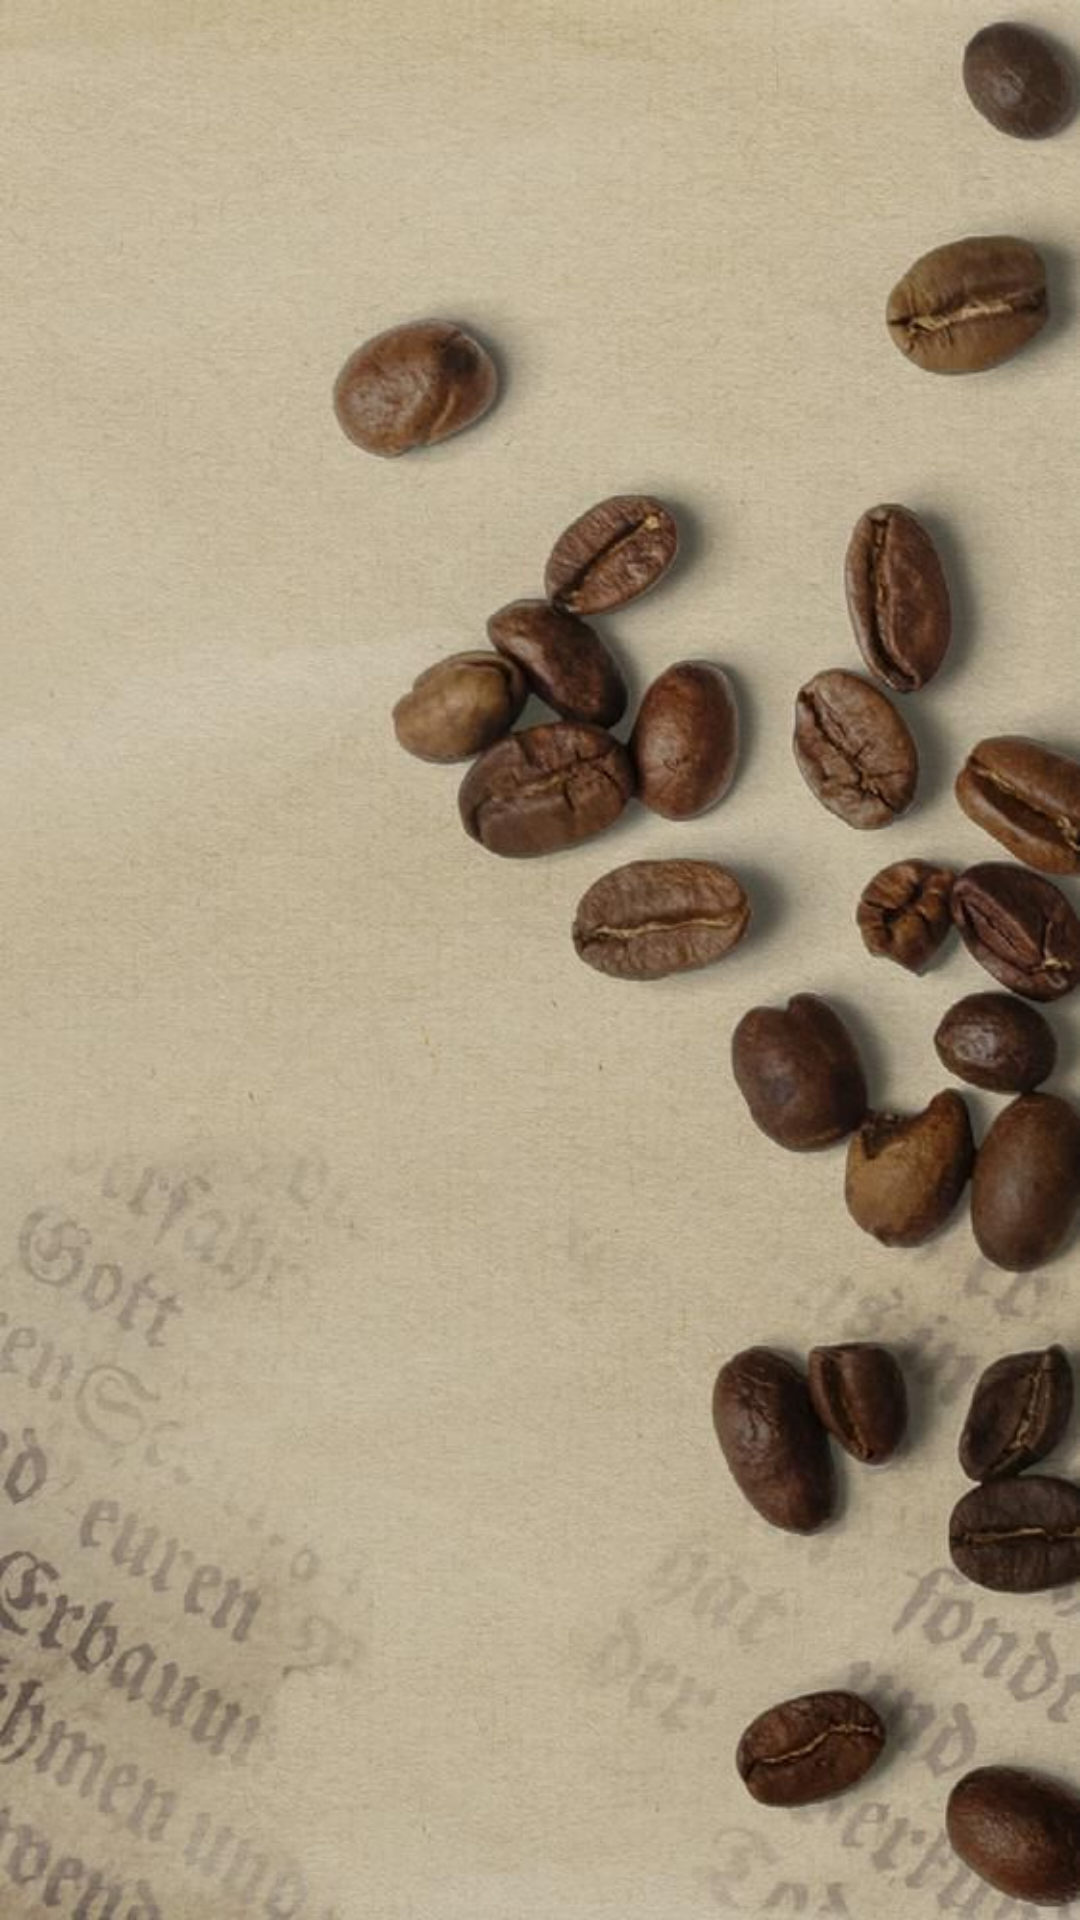

Write the Android layout XML for this screen, with the resource values it uses.
<!-- AndroidManifest.xml: application theme Theme.MarketStore -->
<!-- res/layout/fragment_notifications.xml -->
<?xml version="1.0" encoding="utf-8"?>
<android.support.constraint.ConstraintLayout xmlns:android="http://schemas.android.com/apk/res/android"
    xmlns:app="http://schemas.android.com/apk/res-auto"
    xmlns:tools="http://schemas.android.com/tools"
    android:layout_width="match_parent"
    android:layout_height="match_parent"
    android:background="@drawable/storebackground"
    tools:context=".ui.notifications.NotificationsFragment">



    <TextView
        android:id="@+id/text_notifications"
        android:layout_width="match_parent"
        android:layout_height="wrap_content"
        android:layout_marginStart="8dp"
        android:layout_marginTop="8dp"
        android:layout_marginEnd="8dp"
        android:textAlignment="center"
        android:textSize="20sp"
        app:layout_constraintBottom_toBottomOf="parent"
        app:layout_constraintEnd_toEndOf="parent"
        app:layout_constraintStart_toStartOf="parent"
        app:layout_constraintTop_toTopOf="parent" />

</android.support.constraint.ConstraintLayout>
<!-- resources referenced by this layout -->
<resources>
  <!-- drawable storebackground: jpg bitmap (drawable, 73989 bytes) -->
  <style name="Theme.MarketStore" parent="Theme.AppCompat.Light.DarkActionBar">
          
          <item name="colorPrimary">@color/purple_500</item>
          <item name="colorPrimaryDark">@color/purple_700</item>
          <item name="colorAccent">@color/teal_200</item>
          
      </style>
  <!-- not gathered from this repository: default colours our renderer supplied (Android Studio template values) -->
  <color name="purple_500">#FF6200EE</color>
  <color name="purple_700">#FF3700B3</color>
  <color name="teal_200">#FF03DAC5</color>
</resources>
